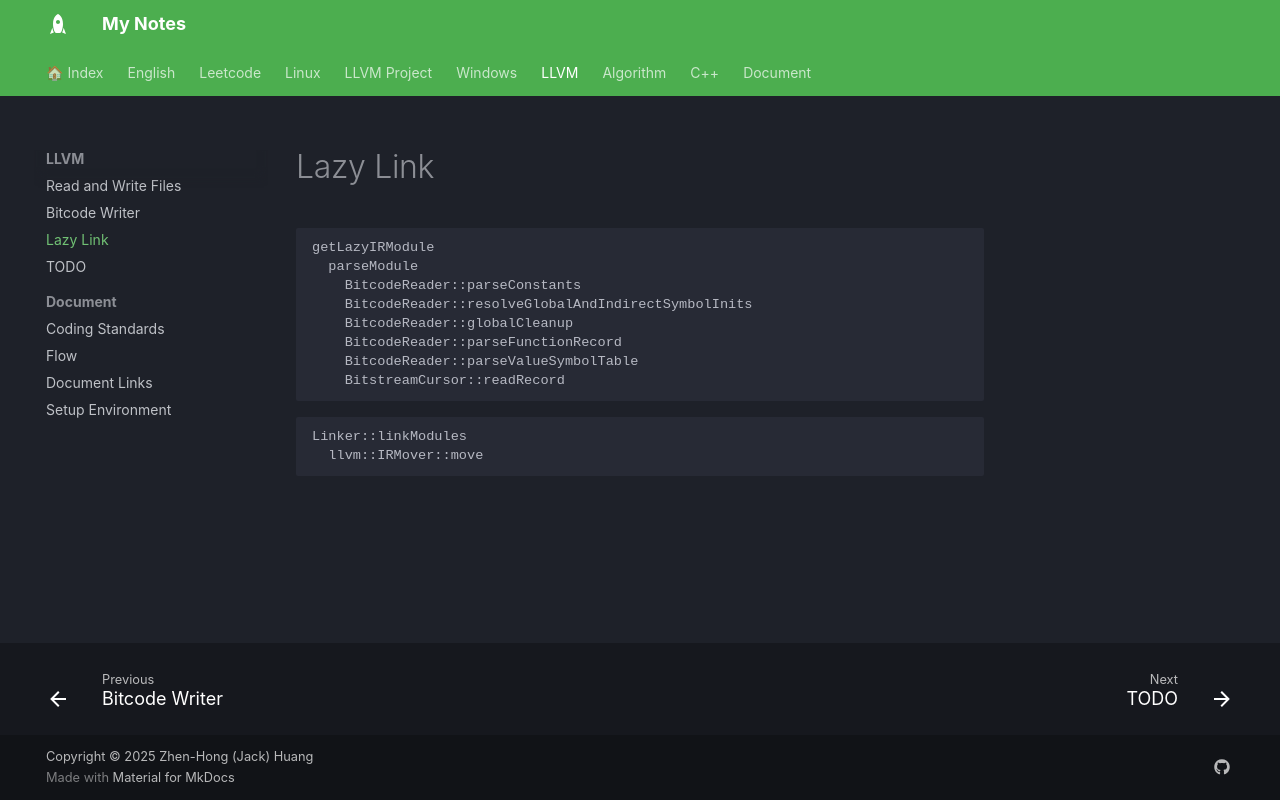

repository: jackhong12/mknote · page: LLVM/lazy_link/index.html · generator: mkdocs

# Lazy Link

```
getLazyIRModule
  parseModule
    BitcodeReader::parseConstants
    BitcodeReader::resolveGlobalAndIndirectSymbolInits
    BitcodeReader::globalCleanup
    BitcodeReader::parseFunctionRecord
    BitcodeReader::parseValueSymbolTable
    BitstreamCursor::readRecord
```

```
Linker::linkModules
  llvm::IRMover::move
```
